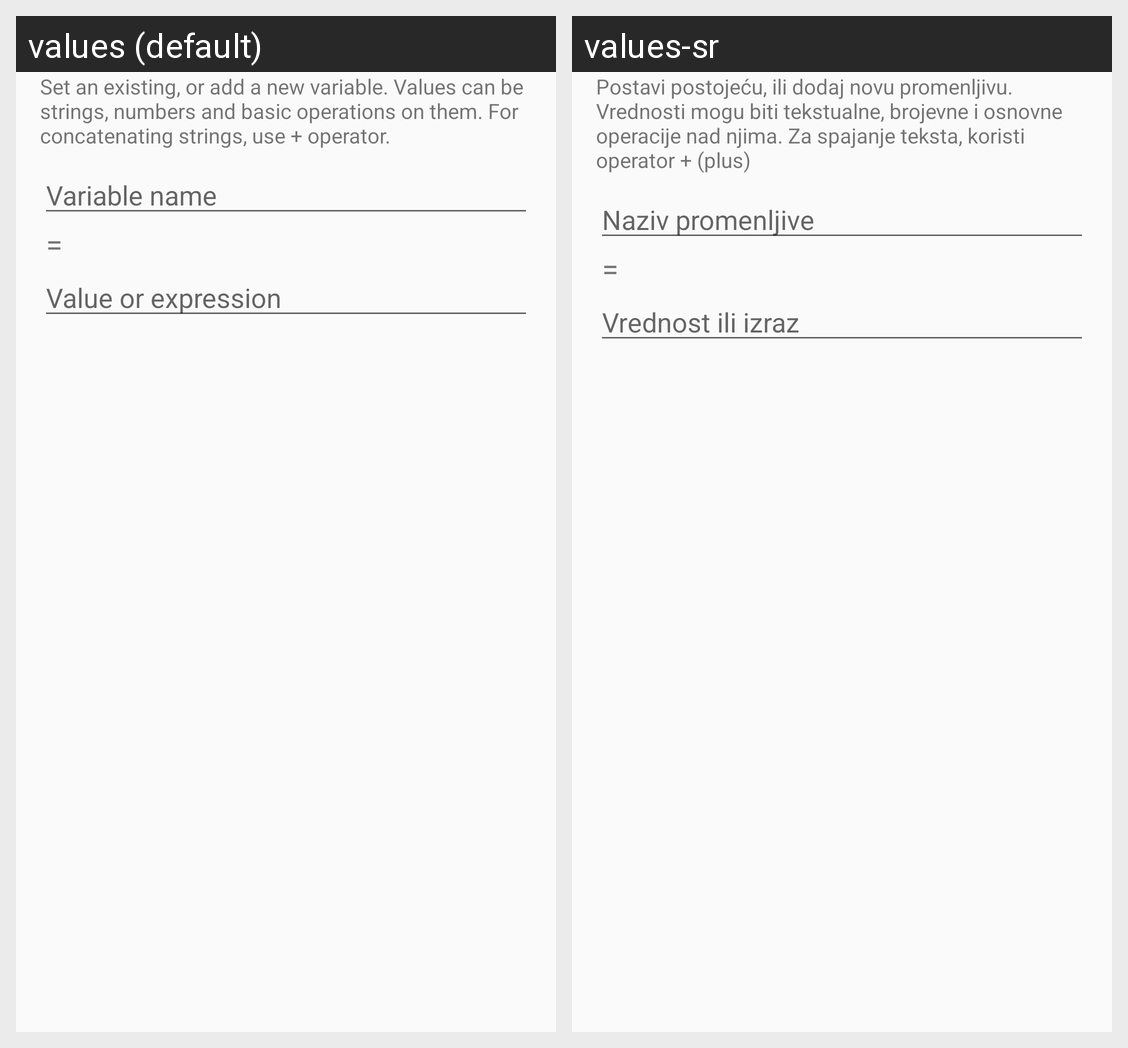

For this localized Android screen grid, give each drawn string resource with its value in every locale shown.
Android screen res/layout/dialog_set_variable.xml rendered under 2 locales, left to right: values (default), values-sr. Device: Nexus 5 (rendered at 1080×1920; each locale shown at half size, 540×960, under a caption strip naming it); theme AppTheme.
Strings drawn on this screen, with the default value and each locale's value (text and hints the layout hard-codes, and strings that could not be matched under every locale, appear in the picture but are not listed):

dialog_setvar_text
  values: Set an existing, or add a new variable. Values can be strings, numbers and basic operations on them. For concatenating strings, use + operator.
  values-sr: Postavi postojeću, ili dodaj novu promenljivu. Vrednosti mogu biti tekstualne, brojevne i osnovne operacije nad njima. Za spajanje teksta, koristi operator + (plus)

dialog_setvar_variable_hint
  values: Variable name
  values-sr: Naziv promenljive

dialog_setvar_value_hint
  values: Value or expression
  values-sr: Vrednost ili izraz
